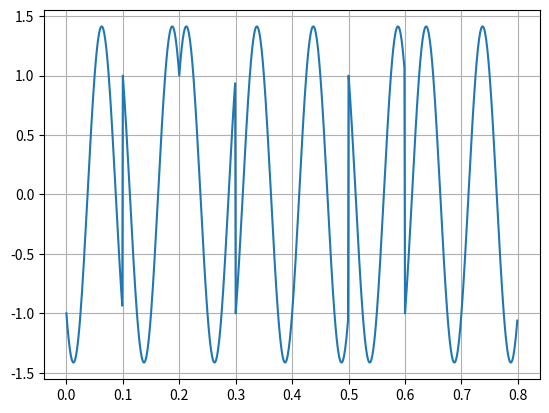

This figure's Python source:
import numpy as np
import scipy as sp
import matplotlib.pyplot as plt
from matplotlib.ticker import MultipleLocator, FuncFormatter

carrier_freq = 10
period = 1/carrier_freq
graphres = 0.001

graphtime = np.arange(0, period*8, graphres)
wavegenarr = np.arange(0, period, graphres)
modulatedtransmission = np.array([])
bitstream = '0010110101100101'
bitstream1 = bitstream[0::2]
bitstream2 = bitstream[1::2]
for i in range(0, len(bitstream1)):
    if bitstream2[i] == '0':
        mod_bit_sig = -np.sin(2 * np.pi * carrier_freq * wavegenarr)
    else:
        mod_bit_sig = np.sin(2 * np.pi * carrier_freq * wavegenarr)
    if bitstream1[i] == '0':
        mod_bit_sig += -np.cos(2 * np.pi * carrier_freq * wavegenarr)
    else:
        mod_bit_sig += np.cos(2 * np.pi * carrier_freq * wavegenarr)
    modulatedtransmission = np.append(modulatedtransmission, mod_bit_sig)
    

'''for i in range(0, len(bitstream), 2):
    if bitstream[i] == '0':
        if bitstream[i+1] == '0':
            mod_bit_sig = np.sin(2 * np.pi * carrier_freq * wavegenarr + np.pi/4)
        else:
            mod_bit_sig = np.sin(2 * np.pi * carrier_freq * wavegenarr + 7*np.pi/4)
    else:
        if bitstream[i+1] == '0':
            mod_bit_sig = np.sin(2 * np.pi * carrier_freq * wavegenarr + 3*np.pi/4)
        else:
            mod_bit_sig = np.sin(2 * np.pi * carrier_freq * wavegenarr + 5*np.pi/4)'''

plt.plot(graphtime, modulatedtransmission)

plt.grid(True)

plt.show()